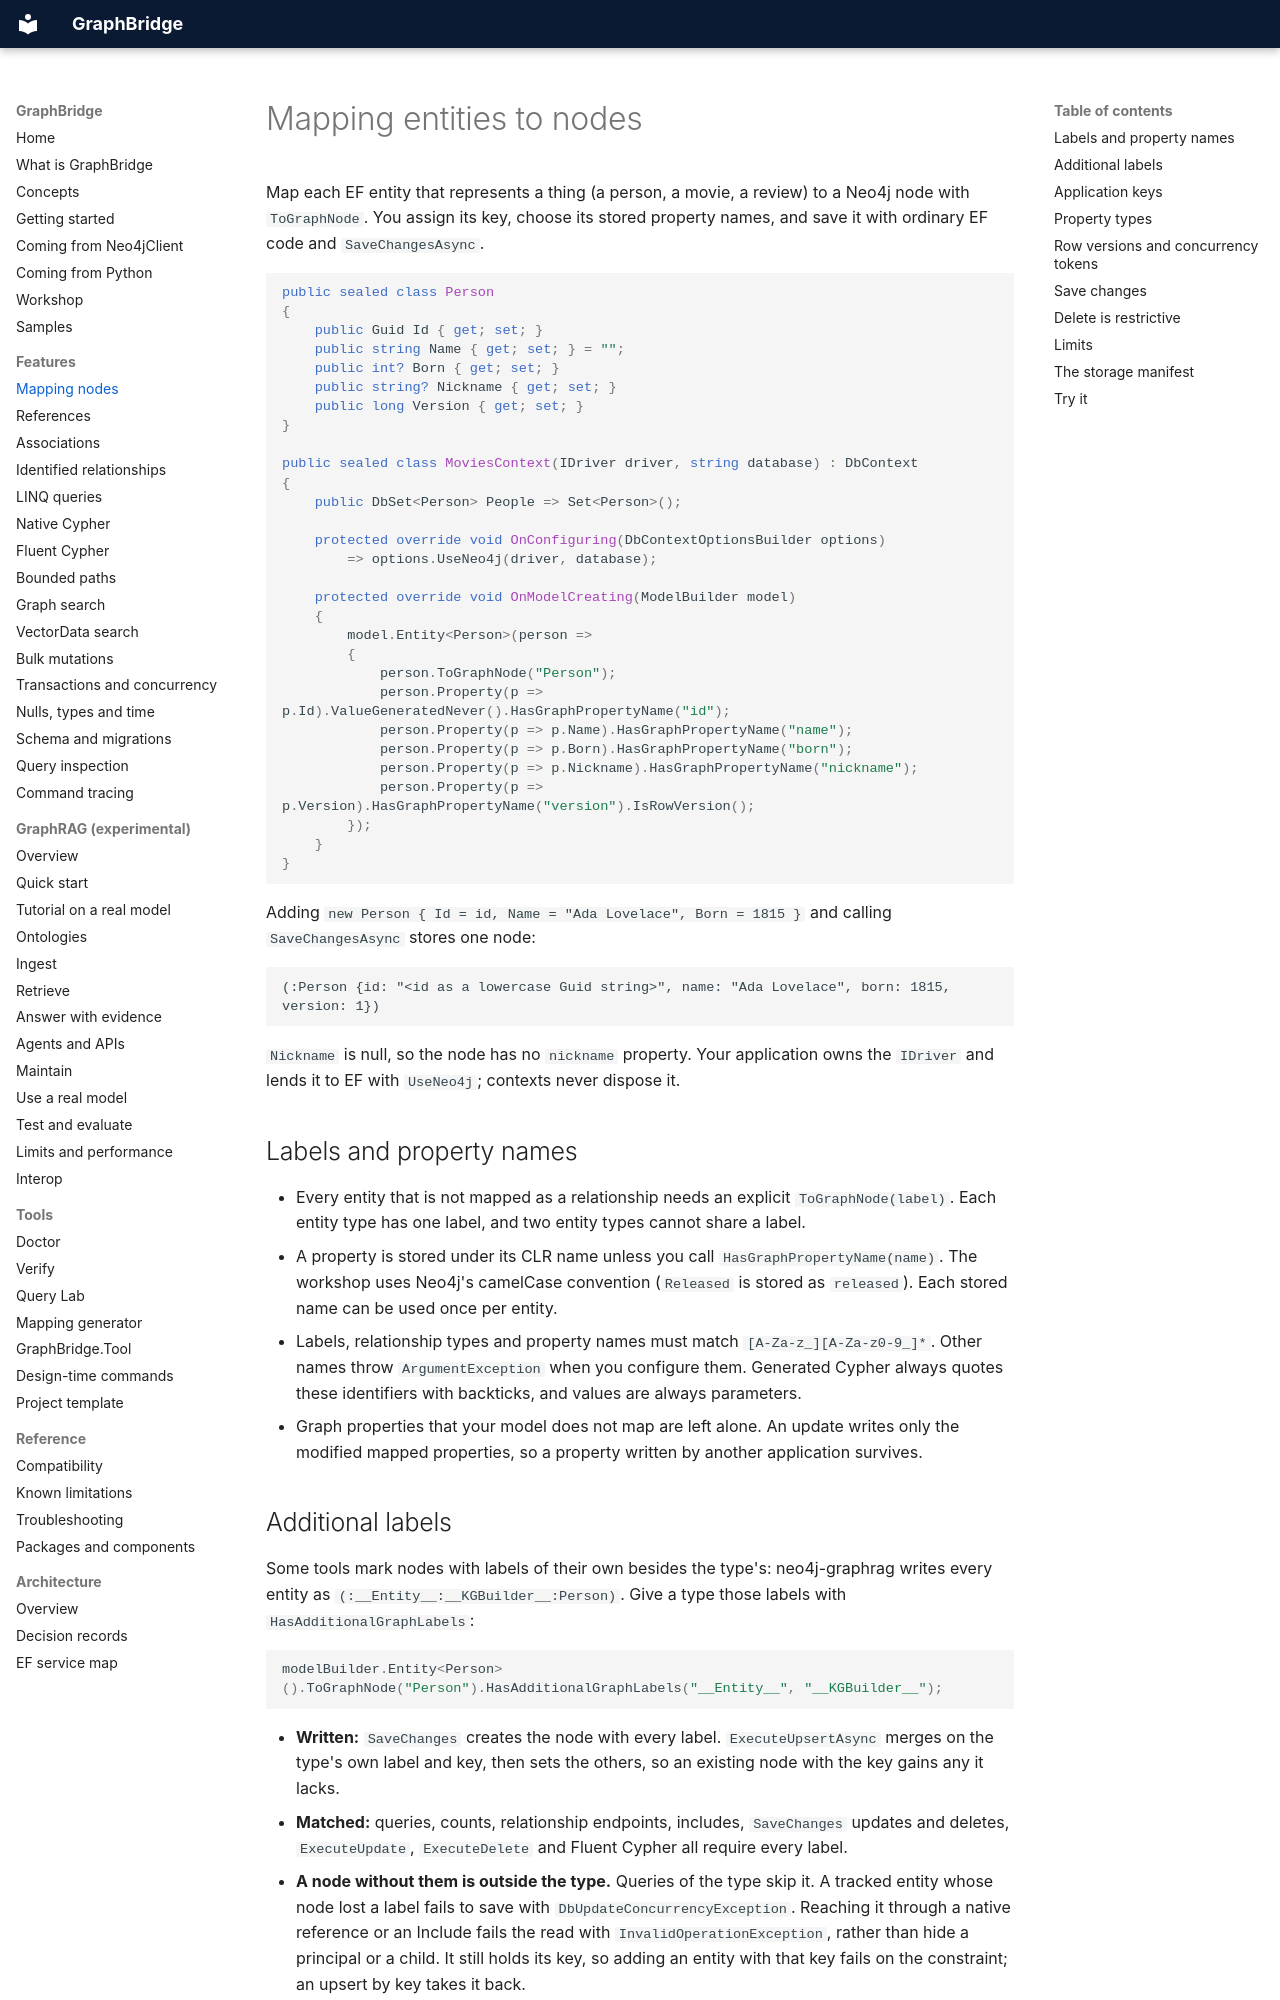

repository: joslat/GraphBridge.EFCore · page: features/MAPPING_NODES.html · generator: mkdocs

# Mapping entities to nodes

Map each EF entity that represents a thing (a person, a movie, a review) to a Neo4j node with `ToGraphNode`. You assign its key, choose its stored property names, and save it with ordinary EF code and `SaveChangesAsync`.

```csharp
public sealed class Person
{
    public Guid Id { get; set; }
    public string Name { get; set; } = "";
    public int? Born { get; set; }
    public string? Nickname { get; set; }
    public long Version { get; set; }
}

public sealed class MoviesContext(IDriver driver, string database) : DbContext
{
    public DbSet<Person> People => Set<Person>();

    protected override void OnConfiguring(DbContextOptionsBuilder options)
        => options.UseNeo4j(driver, database);

    protected override void OnModelCreating(ModelBuilder model)
    {
        model.Entity<Person>(person =>
        {
            person.ToGraphNode("Person");
            person.Property(p => p.Id).ValueGeneratedNever().HasGraphPropertyName("id");
            person.Property(p => p.Name).HasGraphPropertyName("name");
            person.Property(p => p.Born).HasGraphPropertyName("born");
            person.Property(p => p.Nickname).HasGraphPropertyName("nickname");
            person.Property(p => p.Version).HasGraphPropertyName("version").IsRowVersion();
        });
    }
}
```

Adding `new Person { Id = id, Name = "Ada Lovelace", Born = 1815 }` and calling `SaveChangesAsync` stores one node:

```text
(:Person {id: "<id as a lowercase Guid string>", name: "Ada Lovelace", born: 1815, version: 1})
```

`Nickname` is null, so the node has no `nickname` property. Your application owns the `IDriver` and lends it to EF with `UseNeo4j`; contexts never dispose it.

## Labels and property names

- Every entity that is not mapped as a relationship needs an explicit `ToGraphNode(label)`. Each entity type has one label, and two entity types cannot share a label.
- A property is stored under its CLR name unless you call `HasGraphPropertyName(name)`. The workshop uses Neo4j's camelCase convention (`Released` is stored as `released`). Each stored name can be used once per entity.
- Labels, relationship types and property names must match `[A-Za-z_][A-Za-z0-9_]*`. Other names throw `ArgumentException` when you configure them. Generated Cypher always quotes these identifiers with backticks, and values are always parameters.
- Graph properties that your model does not map are left alone. An update writes only the modified mapped properties, so a property written by another application survives.
